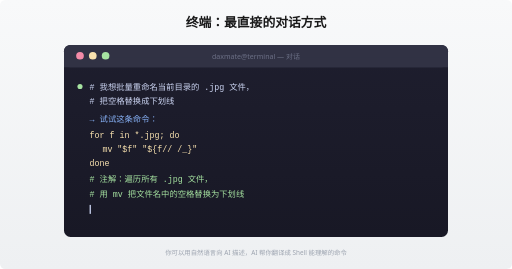
t = 0.00 s
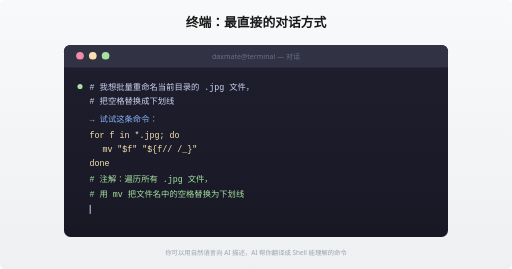
t = 0.13 s
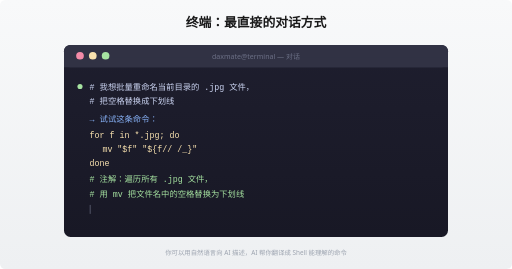
t = 0.38 s
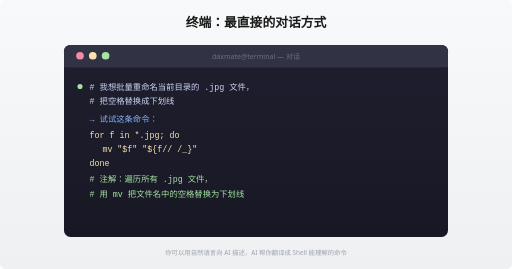
t = 0.50 s
t = 0.63 s: frame unchanged from t = 0.38 s, image omitted
t = 0.88 s: frame unchanged from t = 0.13 s, image omitted

The animated SVG that drew these frames (rendered in a browser with its animation timeline set to each time). Animation: 1 SMIL element (animate=1); one cycle of 1.00 s, repeats indefinitely.

<svg xmlns="http://www.w3.org/2000/svg" viewBox="0 0 800 420" font-family="SF Mono, Menlo, Monaco, monospace">
  <defs>
    <linearGradient id="bg" x1="0" y1="0" x2="0" y2="1">
      <stop offset="0%" stop-color="#F8F9FA"/>
      <stop offset="100%" stop-color="#EEF0F2"/>
    </linearGradient>
    <linearGradient id="terminalBg" x1="0" y1="0" x2="0" y2="1">
      <stop offset="0%" stop-color="#1E1E2E"/>
      <stop offset="100%" stop-color="#181825"/>
    </linearGradient>
  </defs>

  <!-- Background -->
  <rect width="800" height="420" fill="url(#bg)" rx="8"/>

  <!-- Title -->
  <text x="400" y="42" text-anchor="middle" font-size="20" font-weight="700" fill="#1A1A1A" font-family="system-ui">终端：最直接的对话方式</text>

  <!-- Terminal window -->
  <rect x="100" y="70" width="600" height="300" rx="10" fill="url(#terminalBg)"/>

  <!-- Title bar -->
  <rect x="100" y="70" width="600" height="35" rx="10" fill="#313244"/>
  <rect x="100" y="90" width="600" height="15" fill="#313244"/>
  <!-- Traffic lights -->
  <circle cx="125" cy="87" r="6" fill="#F38BA8"/>
  <circle cx="145" cy="87" r="6" fill="#F9E2AF"/>
  <circle cx="165" cy="87" r="6" fill="#A6E3A1"/>
  <text x="400" y="92" text-anchor="middle" font-size="11" fill="#6C7086" font-family="system-ui">daxmate@terminal — 对话</text>

  <!-- Terminal content area -->

  <!-- Line 1: Prompt -->
  <circle cx="125" cy="135" r="4" fill="#A6E3A1"/>
  <text x="140" y="140" font-size="13" fill="#CDD6F4"># 我想批量重命名当前目录的 .jpg 文件，</text>

  <!-- Line 2 -->
  <text x="140" y="162" font-size="13" fill="#CDD6F4"># 把空格替换成下划线</text>

  <!-- Line 3: AI response -->
  <text x="140" y="190" font-size="13" fill="#89B4FA">→ 试试这条命令：</text>

  <!-- Line 4: Generated command -->
  <text x="140" y="215" font-size="13" fill="#F9E2AF">for f in *.jpg; do</text>
  <text x="160" y="237" font-size="13" fill="#F9E2AF">  mv "$f" "${f// /_}"</text>
  <text x="140" y="259" font-size="13" fill="#F9E2AF">done</text>

  <!-- Line 5: AI explanation -->
  <text x="140" y="285" font-size="13" fill="#A6E3A1"># 注解：遍历所有 .jpg 文件，</text>
  <text x="140" y="307" font-size="13" fill="#A6E3A1"># 用 mv 把文件名中的空格替换为下划线</text>

  <!-- Cursor blink -->
  <rect x="140" y="320" width="2" height="14" fill="#CDD6F4">
    <animate attributeName="opacity" values="1;0;1" dur="1s" repeatCount="indefinite"/>
  </rect>

  <!-- Bottom caption -->
  <text x="400" y="398" text-anchor="middle" font-size="10" fill="#9CA3AF" font-family="system-ui">你可以用自然语言向 AI 描述，AI 帮你翻译成 Shell 能理解的命令</text>
</svg>
